Photos from the image-classification dataset "dataset_split" in the GitHub repository hakimlutfi46/DBS-image-classification. Its 3 classes are: boot, sandal, shoe.

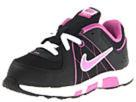
Label: shoe

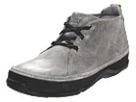
Label: boot

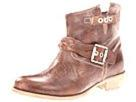
Label: boot

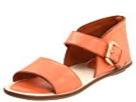
Label: sandal

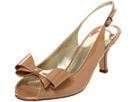
Label: sandal

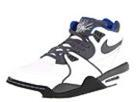
Label: shoe
